Run: headless pygame with SDL's dummy video driver; simulated clock (each Clock.tick advances the game by its frame time, no real sleeping); random seed 0; keys injected as events and as key.get_pressed() state; no mouse input.
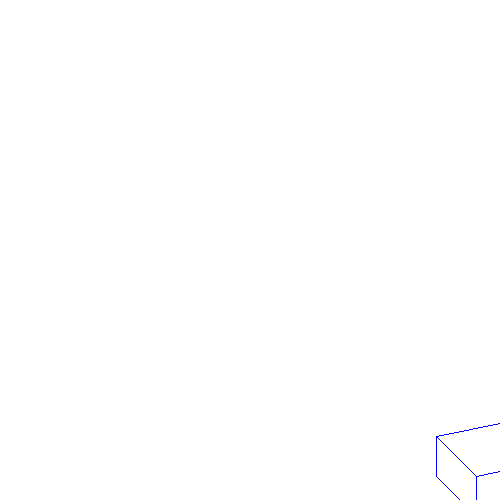
Frame 1 of 4 · flips 1–60 · no input
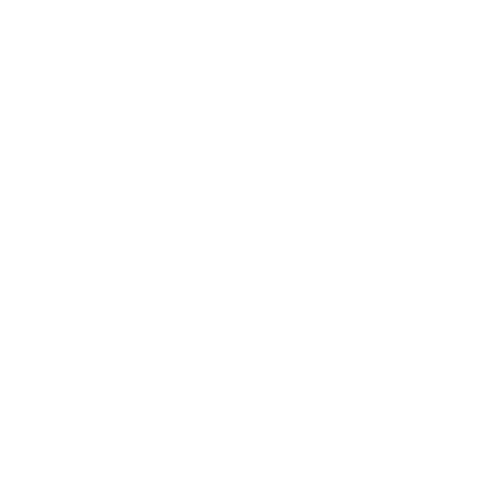
Frame 2 of 4 · flips 61–180 · tapped SPACE, RETURN · held RIGHT (→), D
Frame 3 of 4 · flips 181–300 · held DOWN (↓), S · screen unchanged from frame 2, image omitted
Frame 4 of 4 · flips 301–420 · held LEFT (←), A, UP (↑), W · screen unchanged from frame 3, image omitted

The pygame program that drew these frames:

import pygame
import time

pygame.init()

screen_width = 500
screen_height = 500

screen = pygame.display.set_mode([screen_width, screen_height])

def create_3D_rect(start_x, start_y, s_side, l_side, depth):
    #~ Draws the top of the rectangle
    px, py = start_x, start_y
    x, y = px+l_side, py-s_side
    pygame.draw.line(screen, (0, 0, 255), (px, py), (x, y))
    px, py = x, y
    x, y = px+s_side, py+s_side
    pygame.draw.line(screen, (0, 0, 255), (px, py), (x, y))
    px, py = (start_x+l_side)+s_side, (start_y-s_side)+s_side
    x, y = x-l_side, y+s_side
    pygame.draw.line(screen, (0, 0, 255), (px, py), (x, y))
    px, py = px-l_side, py+s_side
    x, y = start_x, start_y
    pygame.draw.line(screen, (0, 0, 255), (px, py), (x, y))
    #~ Draws the stems going down from the corners
    px, py = x, y
    x, y = px, py+depth
    pygame.draw.line(screen, (0, 0, 255), (px, py), (x, y))
    px, py = x, y
    x, y = px+s_side, py+s_side
    pygame.draw.line(screen, (0, 0, 255), (px, py), (x, y))
    px, py = x, y
    x, y = px+l_side, py-s_side
    pygame.draw.line(screen, (0, 0, 255), (px, py), (x, y))
    px, py = start_x+s_side+l_side, start_y+depth+s_side-s_side
    x, y = px, py-depth
    pygame.draw.line(screen, (0, 0, 255), (px, py), (x, y))
    px, py = x-l_side, y+s_side
    x, y = px, py+depth
    pygame.draw.line(screen, (0, 0, 255), (px, py), (x, y))
    
def adjust_pos(x, y, direction):
    if direction == "SW":
        return x-4, y+4
    return x+4, y+4
    
x, y = 200, 200
count = 4
running = True
directions = ["SE", "SW"]

while running:
    
    for event in pygame.event.get():
        if event.type == pygame.QUIT:
            running = False
    
    screen.fill([255, 255, 255])
    
    create_3D_rect(x, y, 40, 200, 40)
    x, y = adjust_pos(x, y, directions[0])
    time.sleep(.05)
    pygame.display.flip()
